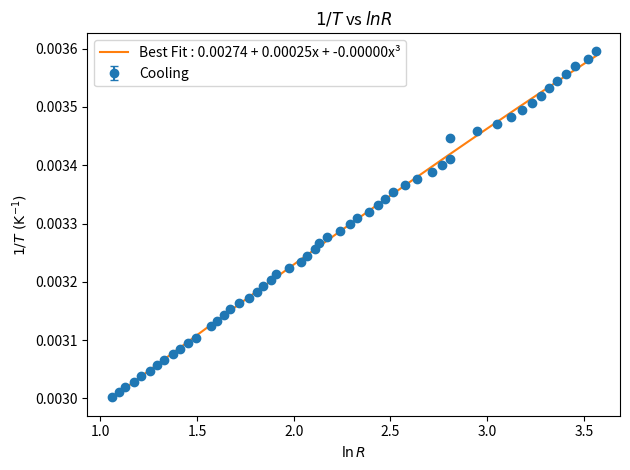

Generate this figure with matplotlib:
"""
PH2233 Physics Lab II — January 2026
Code used in lab for Thermistor Characteristics experiment.
Refer Pg. 9 in the Lab Manual (LM)
"""

import matplotlib.pyplot as plt
import numpy as np
from scipy.optimize import curve_fit

# controls if an uncertainty band will be computed and plotted. Recommended False.
uncertainty_band = False

# fill temp in Kelvin here.
R = np.array([16.32,12.20,11.65,11.20,10.10,9.23,9.73,9.35,8.90,8.52,8.18,7.85,7.46,7.16,6.86,6.57,6.33,6.06,5.80,5.62,5.39,5.16,4.94,4.79,4.62,4.43,4.25,4.09,3.93,3.78,3.65,3.52,3.40, 3.27, 3.153, 3.043, 2.95])
T = np.array([19, 25, 26, 27, 28, 29, 30, 31, 32, 33, 34, 35, 36, 37, 38, 39, 40, 41, 42, 43, 44, 45, 46, 47, 48, 49, 50.1, 51, 52, 53, 54.1, 55, 56, 57, 58, 59, 60])

R2 = np.array([35.22,33.80,31.65,30.21,28.82,27.68,26.51,25.28,24,22.69,21.12,19.02,16.60,16.54,15.9,15.1,14,13.12,12.36,11.85,11.43,10.93,10.25,9.86,9.39,8.78,8.40,8.23,7.91,7.69,7.22,6.75,6.56,6.31,6.12,5.85,5.58,5.31,5.14,4.96,4.83,4.45,4.27,4.11,3.949,3.787,3.641,3.506,3.362,3.235,3.092,3,2.882])
T2 = np.array([5,6,7,8,9,10,11,12,13,14,15,16,17,20, 21, 22, 23, 24, 25, 26, 27, 28, 29, 30, 31, 32, 33, 34, 35, 36, 37, 38, 39, 40, 41, 42, 43, 44, 45, 46, 47, 49, 50, 51, 52, 53, 54, 55, 56, 57, 58, 59, 60])
dT = 0.1 

x = np.log(R)
T = T + 273.15
y = 1 / T
yerr = dT / T**2

x2 = np.log(R2)
T2 = T2 + 273.15
y2 = 1 / T2
yerr2 = dT / T2**2
# model function of 1/T we want to try fitting into. This method is prefered over np.polyfit as the latter try to fit into a square term as well.
def cubic_thermistor_model(R, A, B, C):
    x = np.log(R)
    return A + B * x + C * x**3


# we input the error in Temperature as well, which will be taken into account when calculating uncertainty in A, B, C
coeffs, cov = curve_fit(cubic_thermistor_model, R, y, sigma=yerr, absolute_sigma=True)
A, B, C = coeffs

coeffs2, cov2 = curve_fit(cubic_thermistor_model, R2, y2, sigma=yerr2, absolute_sigma=True)
A, B, C = coeffs2

# plotting the cubic curve
x_fit = np.linspace(x.min(), x.max(), 500)
y_fit = A + B * x_fit + C * (x_fit**3)

x_fit2 = np.linspace(x2.min(), x2.max(), 500)
y_fit2 = A + B * x_fit2 + C * (x_fit2**3)
# plotting the data points
#plt.errorbar(x, y, yerr=yerr, fmt="o", capsize=3, label="Heating")
#plt.plot(x_fit, y_fit, label=f"Best Fit : {A:.5f} + {B:.5f}x + {C:.5f}x³")

plt.errorbar(x2, y2, yerr=yerr2, fmt="o", capsize=3, label="Cooling")
plt.plot(x_fit2, y_fit2, label=f"Best Fit : {A:.5f} + {B:.5f}x + {C:.5f}x³")

if uncertainty_band:
    """
    This is just standard procedure when computing uncertainity band.
    The math behind this is kinda heavy, J is the Jacobian, np.einsum is the "Einstein Sum" over repeated indexes using a covariance matrix we get along with the coefficients in curve_fit.
    The diagonal elements of that matrix is the variance of the coefficients A B C, and the off diagonal elements is the covariance of pairs of coefficients.
    Don't really know how it works tbh; would NOT recommend including this for lab journal cause we'll probably not be able to answer all questions related to it. I just added it so we're aware about it, and to appreciate the math.
    """
    J = np.vstack([np.ones_like(x_fit), x_fit, x_fit**3]).T
    y_var = np.einsum("ij,jk,ik->i", J, cov, J)
    y_std = np.sqrt(y_var)
    plt.fill_between(
        x_fit, y_fit - y_std, y_fit + y_std, alpha=0.3, label="Fit uncertainty"
    )


plt.xlabel(r"$\ln R$")
plt.ylabel(r"$1/T\ \mathrm{(K^{-1})}$")
plt.title(r"$1/T$ vs $lnR$")
plt.legend()
plt.tight_layout()
plt.show()
